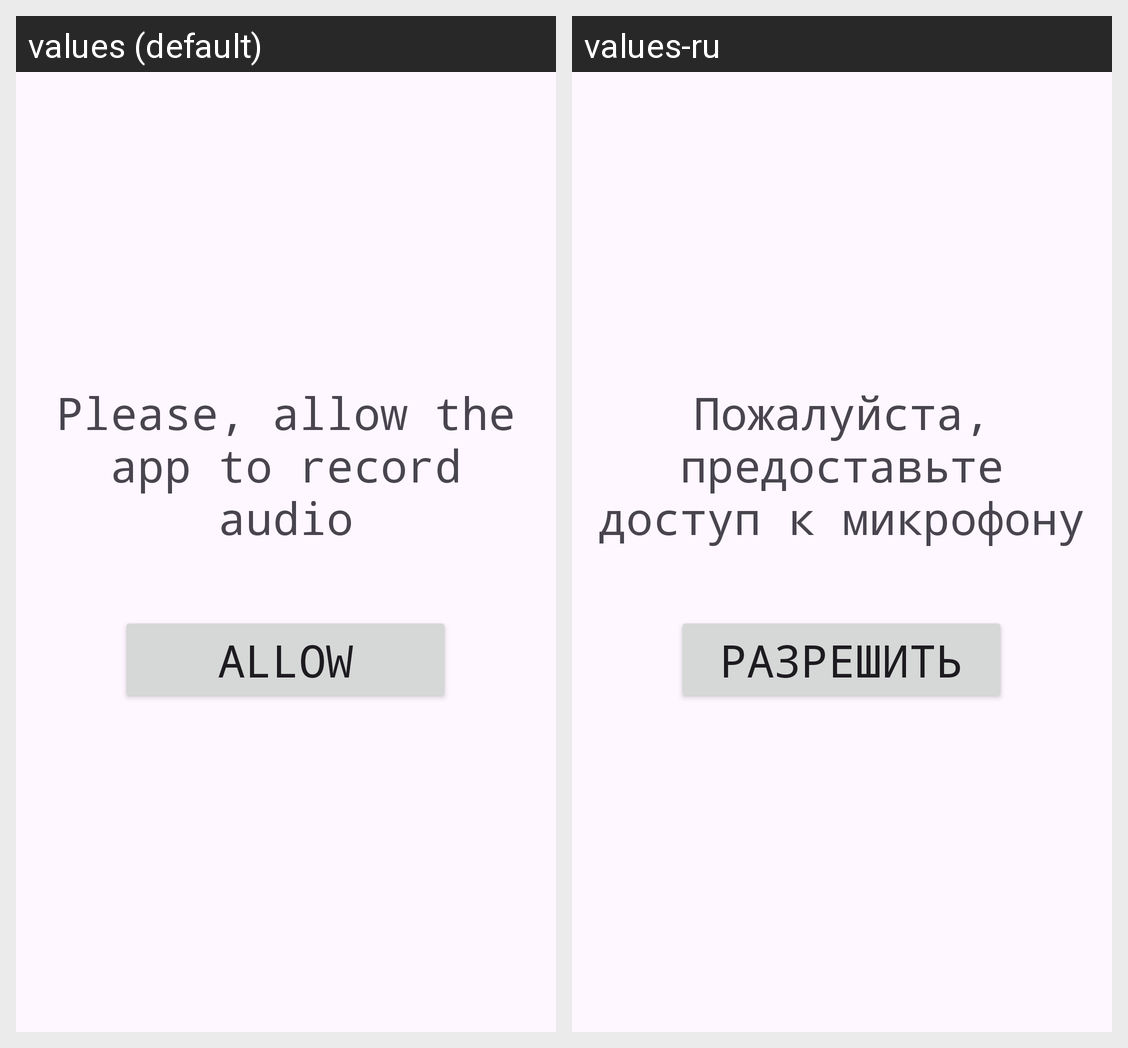

For this localized Android screen grid, give each drawn string resource with its value in every locale shown.
Android screen res/layout/fragment_permission.xml rendered under 2 locales, left to right: values (default), values-ru. Device: Nexus 5 (rendered at 1080×1920; each locale shown at half size, 540×960, under a caption strip naming it); theme Theme.AuroraTuner.
Strings drawn on this screen, with the default value and each locale's value (text and hints the layout hard-codes, and strings that could not be matched under every locale, appear in the picture but are not listed):

permission_to_record
  values: Please, allow the app to record audio
  values-ru: Пожалуйста, предоставьте доступ к микрофону

allow_button
  values: Allow
  values-ru: Разрешить
